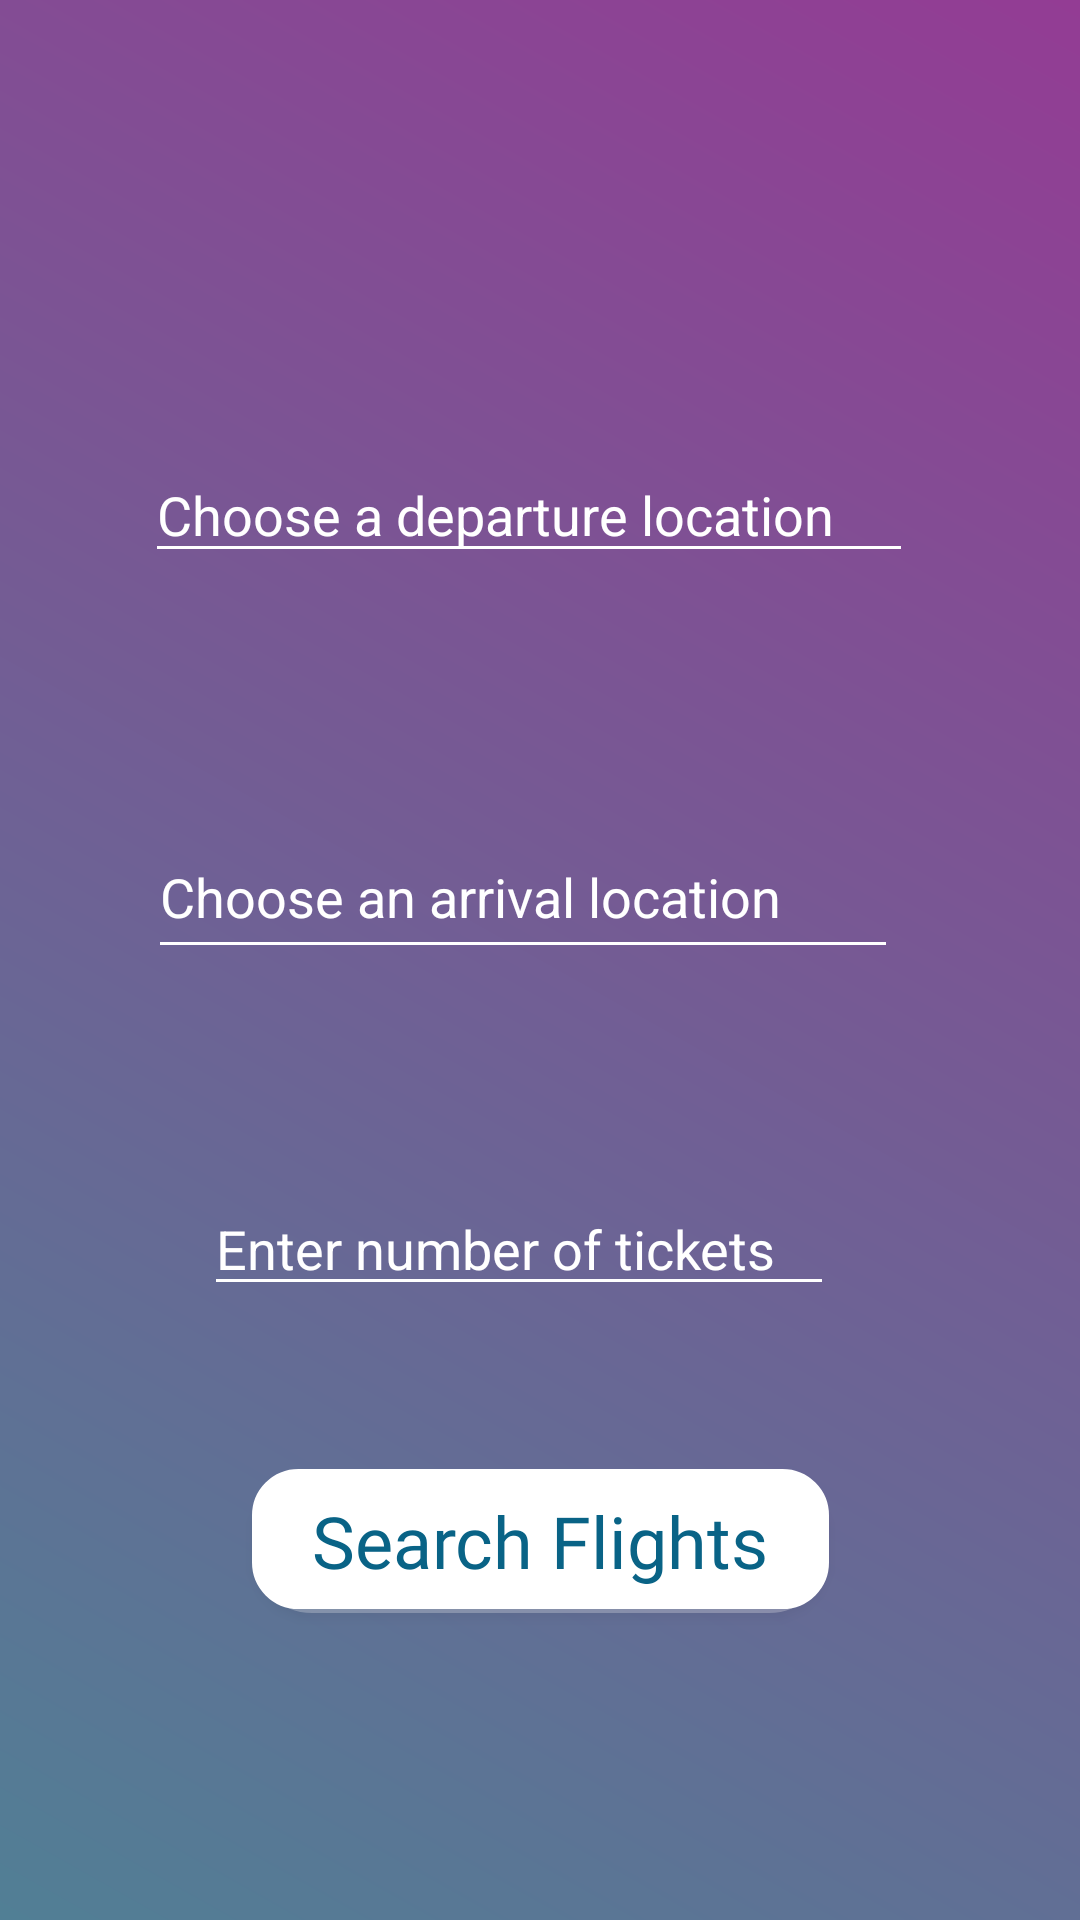

The Android layout XML behind this screen, and the referenced resources:
<!-- AndroidManifest.xml: application theme AppTheme -->
<!-- res/layout/activity_reserve_seat.xml -->
<?xml version="1.0" encoding="utf-8"?>
<android.support.constraint.ConstraintLayout xmlns:android="http://schemas.android.com/apk/res/android"
    xmlns:app="http://schemas.android.com/apk/res-auto"
    xmlns:tools="http://schemas.android.com/tools"
    android:layout_width="match_parent"
    android:layout_height="match_parent"
    tools:context=".ReserveSeatActivity"

    android:background="@drawable/gradient_start">

    <EditText
        android:id="@+id/priceEditText"
        style="@android:style/Widget.Material.AutoCompleteTextView"
        android:layout_width="wrap_content"
        android:layout_height="wrap_content"
        android:layout_marginTop="340dp"
        android:layout_marginEnd="8dp"
        android:layout_marginBottom="8dp"
        android:backgroundTint="#FFFFFF"
        android:ems="10"
        android:hint="@string/enterTickets"
        android:inputType="number"
        android:textColor="#FFFFFF"
        android:textColorHint="#FFFFFF"
        app:layout_constraintBottom_toBottomOf="parent"
        app:layout_constraintEnd_toEndOf="parent"
        app:layout_constraintHorizontal_bias="0.478"
        app:layout_constraintStart_toStartOf="parent"
        app:layout_constraintTop_toTopOf="parent"
        app:layout_constraintVertical_bias="0.215" />

    <EditText
        android:id="@+id/flightNumberEditText"
        style="@android:style/Widget.Material.AutoCompleteTextView"
        android:layout_width="256dp"
        android:layout_height="42dp"
        android:layout_marginTop="140dp"
        android:layout_marginEnd="8dp"
        android:layout_marginBottom="8dp"
        android:backgroundTint="#FFFFFF"
        android:ems="10"
        android:hint="@string/depart_prompt"
        android:inputType="text"
        android:textColor="#FFFFFF"
        android:textColorHint="#FFFFFF"
        app:layout_constraintBottom_toTopOf="@+id/arrive"
        app:layout_constraintEnd_toEndOf="parent"
        app:layout_constraintHorizontal_bias="0.503"
        app:layout_constraintStart_toStartOf="parent"
        app:layout_constraintTop_toTopOf="parent"
        app:layout_constraintVertical_bias="0.109" />

    <EditText
        android:id="@+id/arrive"
        style="@android:style/Widget.Material.AutoCompleteTextView"
        android:layout_width="250dp"
        android:layout_height="51dp"
        android:layout_marginTop="272dp"
        android:layout_marginEnd="8dp"
        android:layout_marginBottom="8dp"
        android:backgroundTint="#FFFFFF"
        android:ems="10"
        android:hint="@string/arrival_prompt"
        android:inputType="text"
        android:textColor="#FFFFFF"
        android:textColorHint="#FFFFFF"
        app:layout_constraintBottom_toBottomOf="parent"
        app:layout_constraintEnd_toEndOf="parent"
        app:layout_constraintHorizontal_bias="0.483"
        app:layout_constraintStart_toStartOf="parent"
        app:layout_constraintTop_toTopOf="parent"
        app:layout_constraintVertical_bias="0.0" />

    <Button
        android:id="@+id/searchFlightButton"
        android:layout_width="wrap_content"
        android:layout_height="wrap_content"
        android:layout_marginTop="8dp"
        android:layout_marginBottom="56dp"
        android:background="@drawable/btnbordershadow"
        android:backgroundTint="@android:color/background_light"
        android:fontFamily="@font/heebo_bold"
        android:text="@string/search"
        android:textAppearance="@style/TextAppearance.AppCompat.Display1"
        android:textColor="@color/my_color"
        android:textSize="24sp"
        app:layout_constraintBottom_toBottomOf="parent"
        app:layout_constraintEnd_toEndOf="parent"
        app:layout_constraintStart_toStartOf="parent"
        app:layout_constraintTop_toBottomOf="@+id/priceEditText" />

</android.support.constraint.ConstraintLayout>
<!-- resources referenced by this layout -->
<resources>
  <color name="my_color">#096386</color>
  <!-- drawable btnbordershadow (drawable) -->
  <?xml version="1.0" encoding="utf-8"?>
  <layer-list
      xmlns:android="http://schemas.android.com/apk/res/android">
  
      <item android:drawable="@drawable/round_shadow"/>
      <item
          android:drawable="@drawable/btn_rounded"
          android:bottom="4px" />
  
  </layer-list>
  <!-- drawable gradient_start (drawable) -->
  <?xml version="1.0" encoding="utf-8"?>
  <shape xmlns:android="http://schemas.android.com/apk/res/android">
      <gradient
          android:angle="45"
          android:endColor="@color/colorGradientEnd"
          android:startColor="@color/colorGradientStart" />
  </shape>
  <string name="arrival_prompt">Choose an arrival location</string>
  <string name="depart_prompt">Choose a departure location</string>
  <string name="enterTickets">Enter number of tickets</string>
  <string name="search">Search Flights</string>
  <style name="AppTheme" parent="Theme.AppCompat.Light.DarkActionBar">
          
          <item name="colorPrimary">@color/mainColorBtn</item>
          <item name="colorPrimaryDark">@color/customNav</item>
          <item name="colorAccent">@color/colorAccent</item>
      </style>
  <!-- drawable round_shadow (drawable) -->
  <?xml version="1.0" encoding="utf-8"?>
  <shape android:shape="rectangle"
      xmlns:android="http://schemas.android.com/apk/res/android">
  
      <solid android:color="#42000000" />
      <corners android:radius="20dp" />
  
  </shape>
  <!-- drawable btn_rounded (drawable) -->
  <?xml version="1.0" encoding="utf-8"?>
  <shape xmlns:android="http://schemas.android.com/apk/res/android"
      android:shape="rectangle">
  
      <stroke
          android:width="1dp"
          android:color="@color/colorGrey" />
  
      <corners android:radius="15dp" />
  
      <padding
          android:left="20dp"
          android:top="0dp"
          android:right="20dp"
          android:bottom="0dp" >
      </padding>
  
  
  </shape>
  <color name="colorGradientEnd">#933C94</color>
  <color name="colorGradientStart">#517F95</color>
  <color name="mainColorBtn">#933C94</color>
  <color name="customNav">#E2180341</color>
  <color name="colorAccent">#D81B60</color>
  <color name="colorGrey">#5D696F</color>
</resources>
